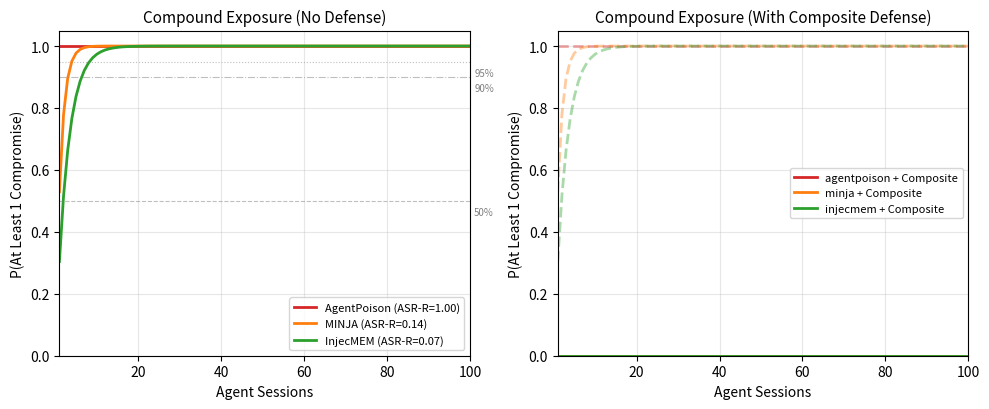

Source code (Python):
"""
compound exposure analysis for persistent memory poisoning.

demonstrates that even low per-query asr-r compounds over multiple
sessions/queries, making "weak" attacks a serious persistent threat.
key insight: memory poisoning persists indefinitely, so the relevant
metric is not per-query asr-r but cumulative probability of at least
one successful retrieval over the agent's lifetime.

all comments are lowercase.
"""

from __future__ import annotations

import json
from dataclasses import asdict, dataclass, field
from pathlib import Path

import numpy as np


@dataclass
class ExposureResult:
    """result of compound exposure analysis for one attack."""

    attack_name: str
    asr_r: float
    # p(at least 1 success) at each session count
    session_counts: list[int] = field(default_factory=list)
    cumulative_probs: list[float] = field(default_factory=list)
    # expected sessions to first compromise
    expected_sessions_to_compromise: float = 0.0
    # sessions needed for 50%, 90%, 95% compromise probability
    sessions_for_50pct: int = 0
    sessions_for_90pct: int = 0
    sessions_for_95pct: int = 0


@dataclass
class CompoundExposureAnalysis:
    """full compound exposure analysis across attacks."""

    results: dict[str, ExposureResult] = field(default_factory=dict)
    # multi-query-per-session analysis
    queries_per_session: int = 1
    # with-defense analysis
    defense_results: dict[str, ExposureResult] = field(default_factory=dict)


def compute_cumulative_compromise(
    asr_r: float,
    max_sessions: int = 100,
    queries_per_session: int = 1,
) -> tuple[list[int], list[float]]:
    """
    compute p(at least 1 successful poisoned retrieval) over n sessions.

    for independent queries with per-query asr-r:
      p(compromise in n queries) = 1 - (1 - asr_r)^(n * queries_per_session)

    args:
        asr_r: per-query attack success rate (retrieval)
        max_sessions: maximum number of sessions to compute
        queries_per_session: number of queries per session

    returns:
        (session_counts, cumulative_probs)
    """
    sessions = list(range(1, max_sessions + 1))
    probs = []
    for n in sessions:
        total_queries = n * queries_per_session
        p_no_compromise = (1.0 - asr_r) ** total_queries
        probs.append(1.0 - p_no_compromise)
    return sessions, probs


def expected_sessions_to_compromise(
    asr_r: float,
    queries_per_session: int = 1,
) -> float:
    """
    expected number of sessions until first successful poisoned retrieval.

    for geometric distribution: E[N] = 1 / (1 - (1-asr_r)^q)
    where q = queries_per_session.

    args:
        asr_r: per-query attack success rate
        queries_per_session: queries per session

    returns:
        expected sessions (inf if asr_r == 0)
    """
    if asr_r <= 0.0:
        return float("inf")
    if asr_r >= 1.0:
        return 1.0
    p_session = 1.0 - (1.0 - asr_r) ** queries_per_session
    if p_session <= 0.0:
        return float("inf")
    return 1.0 / p_session


def sessions_for_threshold(
    asr_r: float,
    threshold: float,
    queries_per_session: int = 1,
) -> int:
    """
    minimum sessions needed to reach a given compromise probability.

    solves: 1 - (1 - asr_r)^(n*q) >= threshold
    => n >= log(1 - threshold) / (q * log(1 - asr_r))

    args:
        asr_r: per-query asr-r
        threshold: target cumulative probability (e.g. 0.95)
        queries_per_session: queries per session

    returns:
        minimum session count (int), or -1 if asr_r == 0
    """
    if asr_r <= 0.0:
        return -1
    if asr_r >= 1.0:
        return 1
    log_complement = np.log(1.0 - asr_r)
    if log_complement >= 0.0:
        return -1
    n_queries = np.log(1.0 - threshold) / log_complement
    n_sessions = n_queries / queries_per_session
    return int(np.ceil(n_sessions))


def run_compound_exposure_analysis(
    attack_asr_r: dict[str, float] | None = None,
    max_sessions: int = 100,
    queries_per_session: int = 5,
    defense_reduction: dict[str, float] | None = None,
) -> CompoundExposureAnalysis:
    """
    run full compound exposure analysis.

    args:
        attack_asr_r: mapping of attack name -> asr-r at n=1000.
                      defaults to measured values.
        max_sessions: maximum sessions to analyze
        queries_per_session: queries per session (realistic agent usage)
        defense_reduction: mapping of attack name -> residual asr-r after defense

    returns:
        CompoundExposureAnalysis with results for all attacks
    """
    if attack_asr_r is None:
        # measured values at |M|=1000, 5 seeds
        attack_asr_r = {
            "agentpoison": 1.00,
            "minja": 0.14,
            "injecmem": 0.07,
        }

    if defense_reduction is None:
        # residual asr-r after composite defense
        defense_reduction = {
            "agentpoison": 0.00,
            "minja": 0.00,
            "injecmem": 0.00,
        }

    analysis = CompoundExposureAnalysis(queries_per_session=queries_per_session)

    # undefended analysis
    for name, asr_r in attack_asr_r.items():
        sessions, probs = compute_cumulative_compromise(
            asr_r, max_sessions, queries_per_session
        )
        result = ExposureResult(
            attack_name=name,
            asr_r=asr_r,
            session_counts=sessions,
            cumulative_probs=probs,
            expected_sessions_to_compromise=expected_sessions_to_compromise(
                asr_r, queries_per_session
            ),
            sessions_for_50pct=sessions_for_threshold(asr_r, 0.50, queries_per_session),
            sessions_for_90pct=sessions_for_threshold(asr_r, 0.90, queries_per_session),
            sessions_for_95pct=sessions_for_threshold(asr_r, 0.95, queries_per_session),
        )
        analysis.results[name] = result

    # defended analysis
    for name, residual_asr_r in defense_reduction.items():
        sessions, probs = compute_cumulative_compromise(
            residual_asr_r, max_sessions, queries_per_session
        )
        result = ExposureResult(
            attack_name=f"{name}_defended",
            asr_r=residual_asr_r,
            session_counts=sessions,
            cumulative_probs=probs,
            expected_sessions_to_compromise=expected_sessions_to_compromise(
                residual_asr_r, queries_per_session
            ),
            sessions_for_50pct=sessions_for_threshold(
                residual_asr_r, 0.50, queries_per_session
            ),
            sessions_for_90pct=sessions_for_threshold(
                residual_asr_r, 0.90, queries_per_session
            ),
            sessions_for_95pct=sessions_for_threshold(
                residual_asr_r, 0.95, queries_per_session
            ),
        )
        analysis.defense_results[name] = result

    return analysis


def generate_compound_exposure_figure(
    analysis: CompoundExposureAnalysis,
    output_dir: str = "docs/neurips2026/figures",
) -> str:
    """
    generate compound exposure figure for the paper.

    shows cumulative compromise probability vs. session count for each attack,
    with and without defense.

    args:
        analysis: compound exposure analysis results
        output_dir: output directory for figure

    returns:
        path to saved figure
    """
    import matplotlib

    matplotlib.use("Agg")
    import matplotlib.pyplot as plt

    fig, (ax1, ax2) = plt.subplots(1, 2, figsize=(10, 4.2))

    # color scheme
    colors = {
        "agentpoison": "#d62728",
        "minja": "#ff7f0e",
        "injecmem": "#2ca02c",
    }
    labels = {
        "agentpoison": "AgentPoison (ASR-R=1.00)",
        "minja": "MINJA (ASR-R=0.14)",
        "injecmem": "InjecMEM (ASR-R=0.07)",
    }

    # left panel: undefended compound exposure
    for name, result in analysis.results.items():
        ax1.plot(
            result.session_counts,
            result.cumulative_probs,
            color=colors.get(name, "gray"),
            linewidth=2.0,
            label=labels.get(name, name),
        )

    # threshold lines
    for thresh, ls, lbl in [
        (0.50, "--", "50%"),
        (0.90, "-.", "90%"),
        (0.95, ":", "95%"),
    ]:
        ax1.axhline(y=thresh, color="gray", linestyle=ls, alpha=0.5, linewidth=0.8)
        ax1.text(
            len(analysis.results["minja"].session_counts) + 1,
            thresh - 0.02,
            lbl,
            fontsize=7,
            color="gray",
            va="top",
        )

    ax1.set_xlabel("Agent Sessions", fontsize=10)
    ax1.set_ylabel("P(At Least 1 Compromise)", fontsize=10)
    ax1.set_title("Compound Exposure (No Defense)", fontsize=11)
    ax1.legend(fontsize=8, loc="lower right")
    ax1.set_xlim(1, len(analysis.results["minja"].session_counts))
    ax1.set_ylim(0, 1.05)
    ax1.grid(True, alpha=0.3)

    # right panel: with vs without defense
    for name, result in analysis.results.items():
        ax2.plot(
            result.session_counts,
            result.cumulative_probs,
            color=colors.get(name, "gray"),
            linewidth=2.0,
            alpha=0.4,
            linestyle="--",
        )

    for name, result in analysis.defense_results.items():
        base_name = name
        if result.asr_r > 0:
            ax2.plot(
                result.session_counts,
                result.cumulative_probs,
                color=colors.get(base_name, "gray"),
                linewidth=2.0,
                label=f"{base_name} + Composite",
            )
        else:
            # zero residual — flat line at 0
            ax2.axhline(
                y=0,
                color=colors.get(base_name, "gray"),
                linewidth=2.0,
                label=f"{base_name} + Composite",
            )

    ax2.set_xlabel("Agent Sessions", fontsize=10)
    ax2.set_ylabel("P(At Least 1 Compromise)", fontsize=10)
    ax2.set_title("Compound Exposure (With Composite Defense)", fontsize=11)
    ax2.legend(fontsize=8, loc="center right")
    ax2.set_xlim(1, len(analysis.results["minja"].session_counts))
    ax2.set_ylim(0, 1.05)
    ax2.grid(True, alpha=0.3)

    plt.tight_layout()

    out_path = Path(output_dir)
    out_path.mkdir(parents=True, exist_ok=True)
    pdf_path = out_path / "fig_compound_exposure.pdf"
    png_path = out_path / "fig_compound_exposure.png"
    fig.savefig(str(pdf_path), bbox_inches="tight", dpi=300)
    fig.savefig(str(png_path), bbox_inches="tight", dpi=300)
    plt.close(fig)

    print(f"  saved: {pdf_path}")
    return str(pdf_path)


def generate_exposure_table(
    analysis: CompoundExposureAnalysis,
    output_dir: str = "results/tables",
) -> str:
    """generate latex table for compound exposure analysis."""
    attack_labels = {
        "agentpoison": r"\agentpoison{}",
        "minja": r"\minja{}",
        "injecmem": r"\injecmem{}",
    }

    lines = [
        r"\begin{table}[t]",
        r"  \centering",
        r"  \small",
        r"  \caption{Compound exposure: cumulative compromise probability over"
        + r" agent sessions ($q = "
        + str(analysis.queries_per_session)
        + r"$ queries/session, $|\cM| = 1{,}000$).}",
        r"  \label{tab:compound_exposure}",
        r"  \vspace{2pt}",
        r"  \begin{tabular}{l c cccc c}",
        r"    \toprule",
        r"    Attack & $\asrr$ & $N_{50\%}$ & $N_{90\%}$"
        + r" & $N_{95\%}$ & $\EE[N]$ & Defended \\",
        r"    \midrule",
    ]

    for name in ["agentpoison", "minja", "injecmem"]:
        r = analysis.results[name]
        label = attack_labels.get(name, name)
        n50 = str(r.sessions_for_50pct) if r.sessions_for_50pct > 0 else "1"
        n90 = str(r.sessions_for_90pct) if r.sessions_for_90pct > 0 else "1"
        n95 = str(r.sessions_for_95pct) if r.sessions_for_95pct > 0 else "1"
        en = f"{r.expected_sessions_to_compromise:.1f}"
        # defended status
        dr = analysis.defense_results.get(name)
        defended = r"$\asrr^* = 0$" if dr and dr.asr_r == 0.0 else "---"
        lines.append(
            f"    {label} & ${r.asr_r:.2f}$ & {n50} & {n90}"
            f" & {n95} & {en} & {defended} \\\\"
        )

    lines += [
        r"    \bottomrule",
        r"  \end{tabular}",
        r"  \\[2pt]",
        r"  {\footnotesize $N_{p}$: sessions to reach $p$ compromise probability."
        + r" $\EE[N]$: expected sessions to first compromise."
        + r" Defended: residual $\asrr$ after composite portfolio.}",
        r"  \vspace{-6pt}",
        r"\end{table}",
    ]

    tex = "\n".join(lines) + "\n"
    out_path = Path(output_dir)
    out_path.mkdir(parents=True, exist_ok=True)
    table_path = out_path / "table_compound_exposure.tex"
    table_path.write_text(tex)
    print(f"  saved: {table_path}")
    return tex


def save_results(
    analysis: CompoundExposureAnalysis,
    output_dir: str = "results/compound_exposure",
) -> None:
    """save compound exposure results to json."""
    out_path = Path(output_dir)
    out_path.mkdir(parents=True, exist_ok=True)

    data = {
        "queries_per_session": analysis.queries_per_session,
        "results": {k: asdict(v) for k, v in analysis.results.items()},
        "defense_results": {k: asdict(v) for k, v in analysis.defense_results.items()},
    }

    json_path = out_path / "compound_exposure_results.json"
    json_path.write_text(json.dumps(data, indent=2))
    print(f"  saved: {json_path}")


if __name__ == "__main__":
    import argparse

    parser = argparse.ArgumentParser(
        description="compound exposure analysis for persistent memory poisoning"
    )
    parser.add_argument("--max-sessions", type=int, default=100)
    parser.add_argument("--queries-per-session", type=int, default=5)
    args = parser.parse_args()

    print("running compound exposure analysis ...")
    analysis = run_compound_exposure_analysis(
        max_sessions=args.max_sessions,
        queries_per_session=args.queries_per_session,
    )

    print("\nresults (undefended):")
    for name, r in analysis.results.items():
        print(
            f"  {name}: asr_r={r.asr_r:.2f}, "
            f"E[N]={r.expected_sessions_to_compromise:.1f}, "
            f"N_50={r.sessions_for_50pct}, "
            f"N_90={r.sessions_for_90pct}, "
            f"N_95={r.sessions_for_95pct}"
        )

    print("\ngenerating figure ...")
    generate_compound_exposure_figure(analysis)

    print("\ngenerating table ...")
    generate_exposure_table(analysis)

    print("\nsaving results ...")
    save_results(analysis)

    print("done.")
